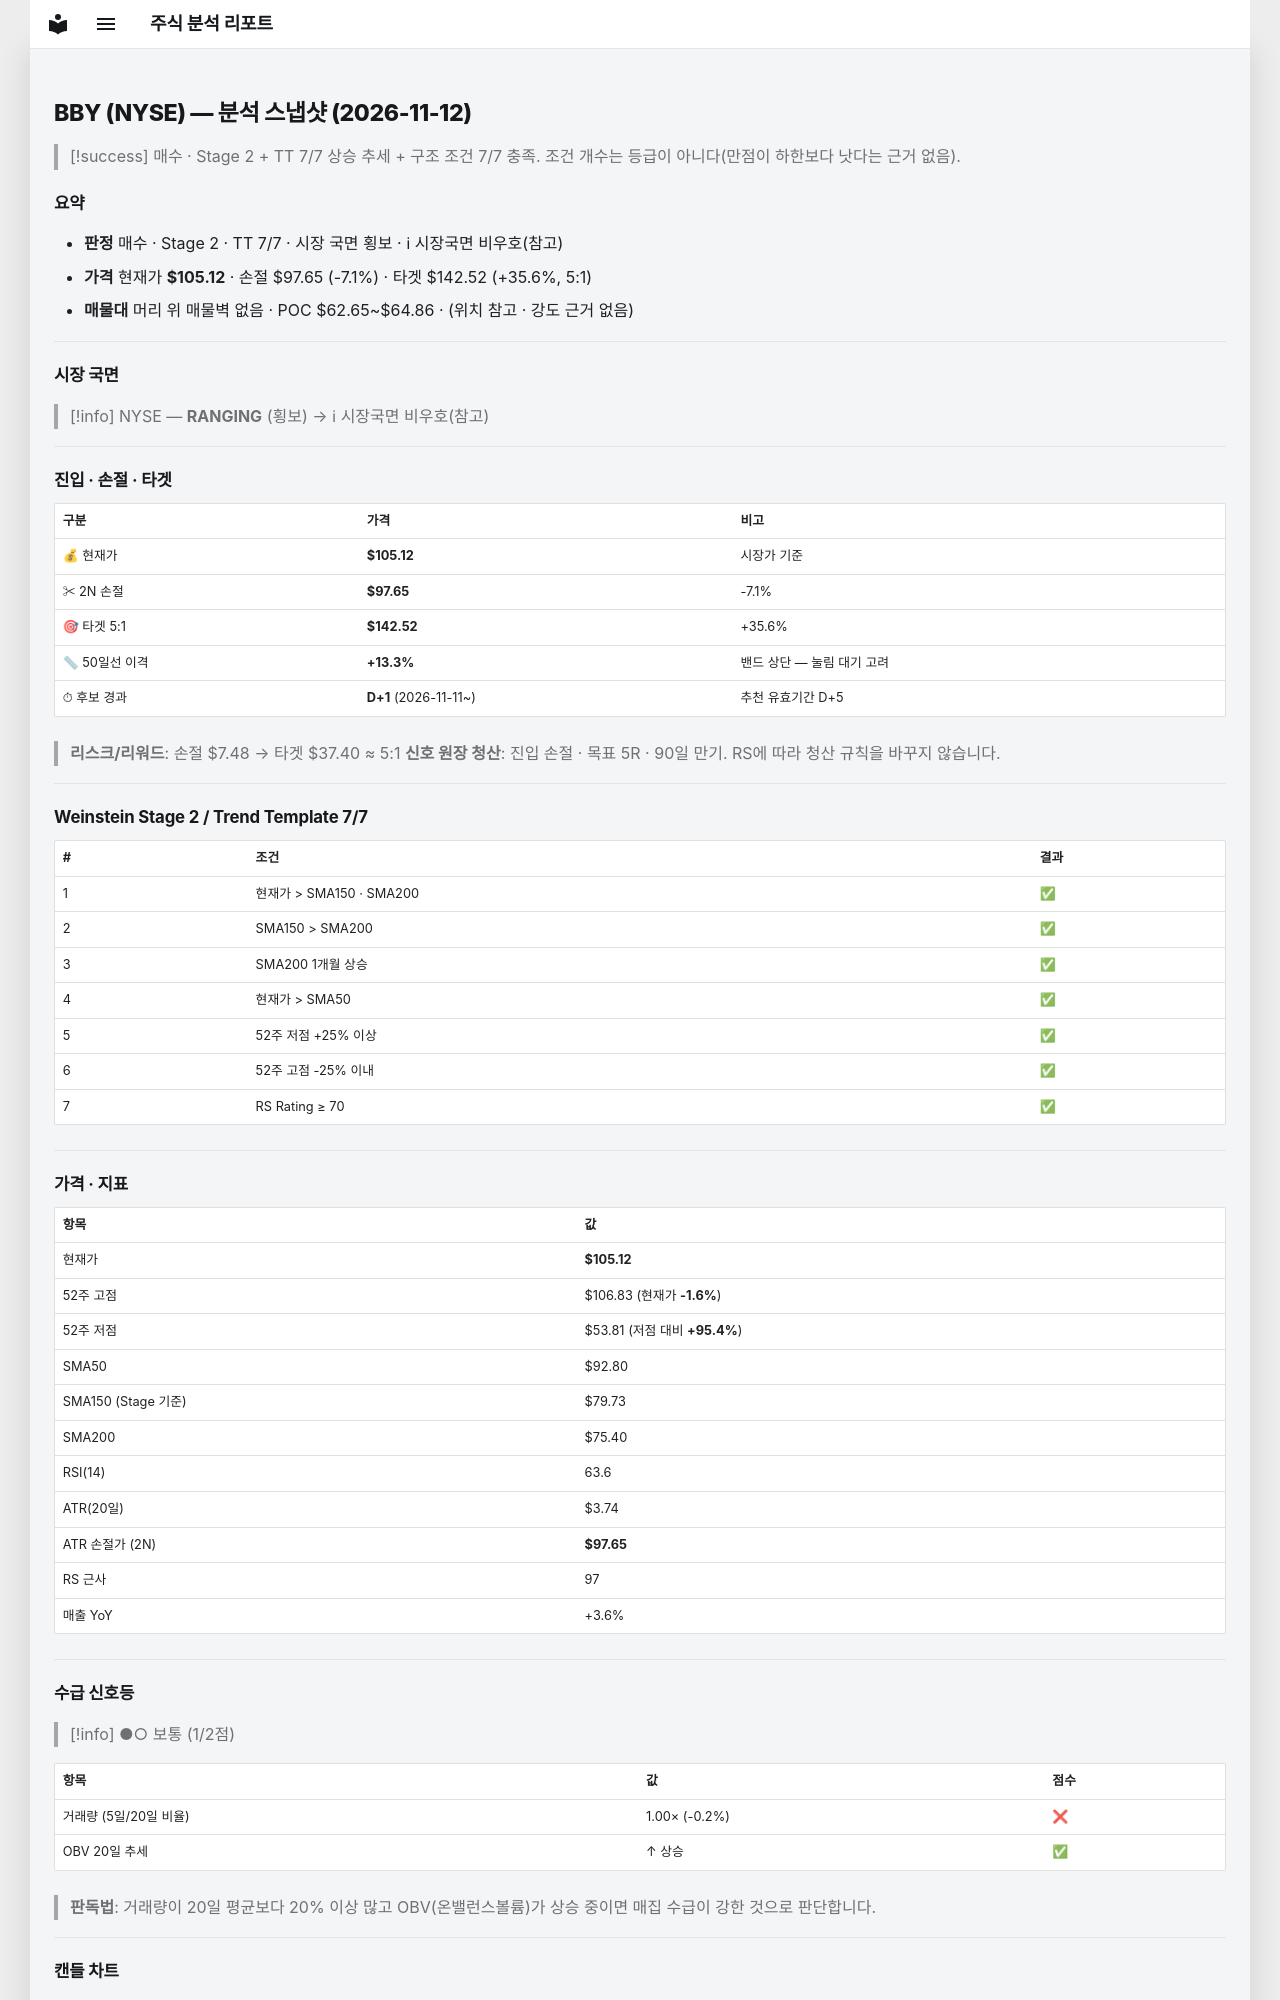

repository: soloandco/stock-reports · page: snapshots/BBY-2026-11-12/index.html · generator: mkdocs

---
type: analysis-snapshot
title: BBY 분석 스냅샷
ticker: BBY
market: NYSE
created: 2026-11-12
updated: 2026-11-12
bar-date: 2026-11-11
verdict: 매수후보
real-rr: 0.97
sma50-gap-pct: 13.3
candidate-days: 1
candidate-since: 2026-11-11
weekly-position: 저항대아래
weekly-overhead-price: 112.40
weekly-overhead-pct: 6.9
stage: 2
trend-template-score: 7
tt-max: 7
ma-set: sma-50-150-200
price: 105.125
stop-price: 97.64569533404719
market-regime: RANGING
supply-demand-score: 1/2
supply-demand-label: 보통
status: tracking
tags:
  - stock-agent
  - watchlist
  - BBY
  - analysis
related:
  - "[[analysis-template]]"
---

# BBY (NYSE) — 분석 스냅샷 (2026-11-12)

> [!success] 매수 · Stage 2 + TT 7/7
> 상승 추세 + 구조 조건 7/7 충족. 조건 개수는 등급이 아니다(만점이 하한보다 낫다는 근거 없음).

## 요약

- **판정** 매수 · Stage 2 · TT 7/7 · 시장 국면 횡보 · ℹ 시장국면 비우호(참고)
- **가격** 현재가 **$105.12** · 손절 $97.65 (-7.1%) · 타겟 $142.52 (+35.6%, 5:1)
- **매물대** 머리 위 매물벽 없음 · POC $62.65~$64.86 · (위치 참고 · 강도 근거 없음)

---

## 시장 국면

> [!info] NYSE — **RANGING** (횡보) → ℹ 시장국면 비우호(참고)

---

## 진입 · 손절 · 타겟

| 구분 | 가격 | 비고 |
|------|------|------|
| 💰 현재가 | **$105.12** | 시장가 기준 |
| ✂ 2N 손절 | **$97.65** | -7.1% |
| 🎯 타겟 5:1 | **$142.52** | +35.6% |
| 📏 50일선 이격 | **+13.3%** | 밴드 상단 — 눌림 대기 고려 |
| ⏱ 후보 경과 | **D+1** (2026-11-11~) | 추천 유효기간 D+5 |

> **리스크/리워드**: 손절 $7.48 → 타겟 $37.40 ≈ 5:1
> **신호 원장 청산**: 진입 손절 · 목표 5R · 90일 만기. RS에 따라 청산 규칙을 바꾸지 않습니다.

---

## Weinstein Stage 2 / Trend Template 7/7

| # | 조건 | 결과 |
|---|------|------|
| 1 | 현재가 > SMA150 · SMA200 | ✅ |
| 2 | SMA150 > SMA200 | ✅ |
| 3 | SMA200 1개월 상승 | ✅ |
| 4 | 현재가 > SMA50 | ✅ |
| 5 | 52주 저점 +25% 이상 | ✅ |
| 6 | 52주 고점 -25% 이내 | ✅ |
| 7 | RS Rating ≥ 70 | ✅ |

---

## 가격 · 지표

| 항목 | 값 |
|------|---|
| 현재가 | **$105.12** |
| 52주 고점 | $106.83 (현재가 **-1.6%**) |
| 52주 저점 | $53.81 (저점 대비 **+95.4%**) |
| SMA50 | $92.80 |
| SMA150 (Stage 기준) | $79.73 |
| SMA200 | $75.40 |
| RSI(14) | 63.6 |
| ATR(20일) | $3.74 |
| ATR 손절가 (2N) | **$97.65** |
| RS 근사 | 97 |
| 매출 YoY | +3.6% |

---
## 수급 신호등

> [!info] ●○ 보통 (1/2점)

| 항목 | 값 | 점수 |
|------|------|------|
| 거래량 (5일/20일 비율) | 1.00× (-0.2%) | ❌ |
| OBV 20일 추세 | ↑ 상승 | ✅ |

> **판독법**: 거래량이 20일 평균보다 20% 이상 많고 OBV(온밸런스볼륨)가 상승 중이면 매집 수급이 강한 것으로 판단합니다.

---
